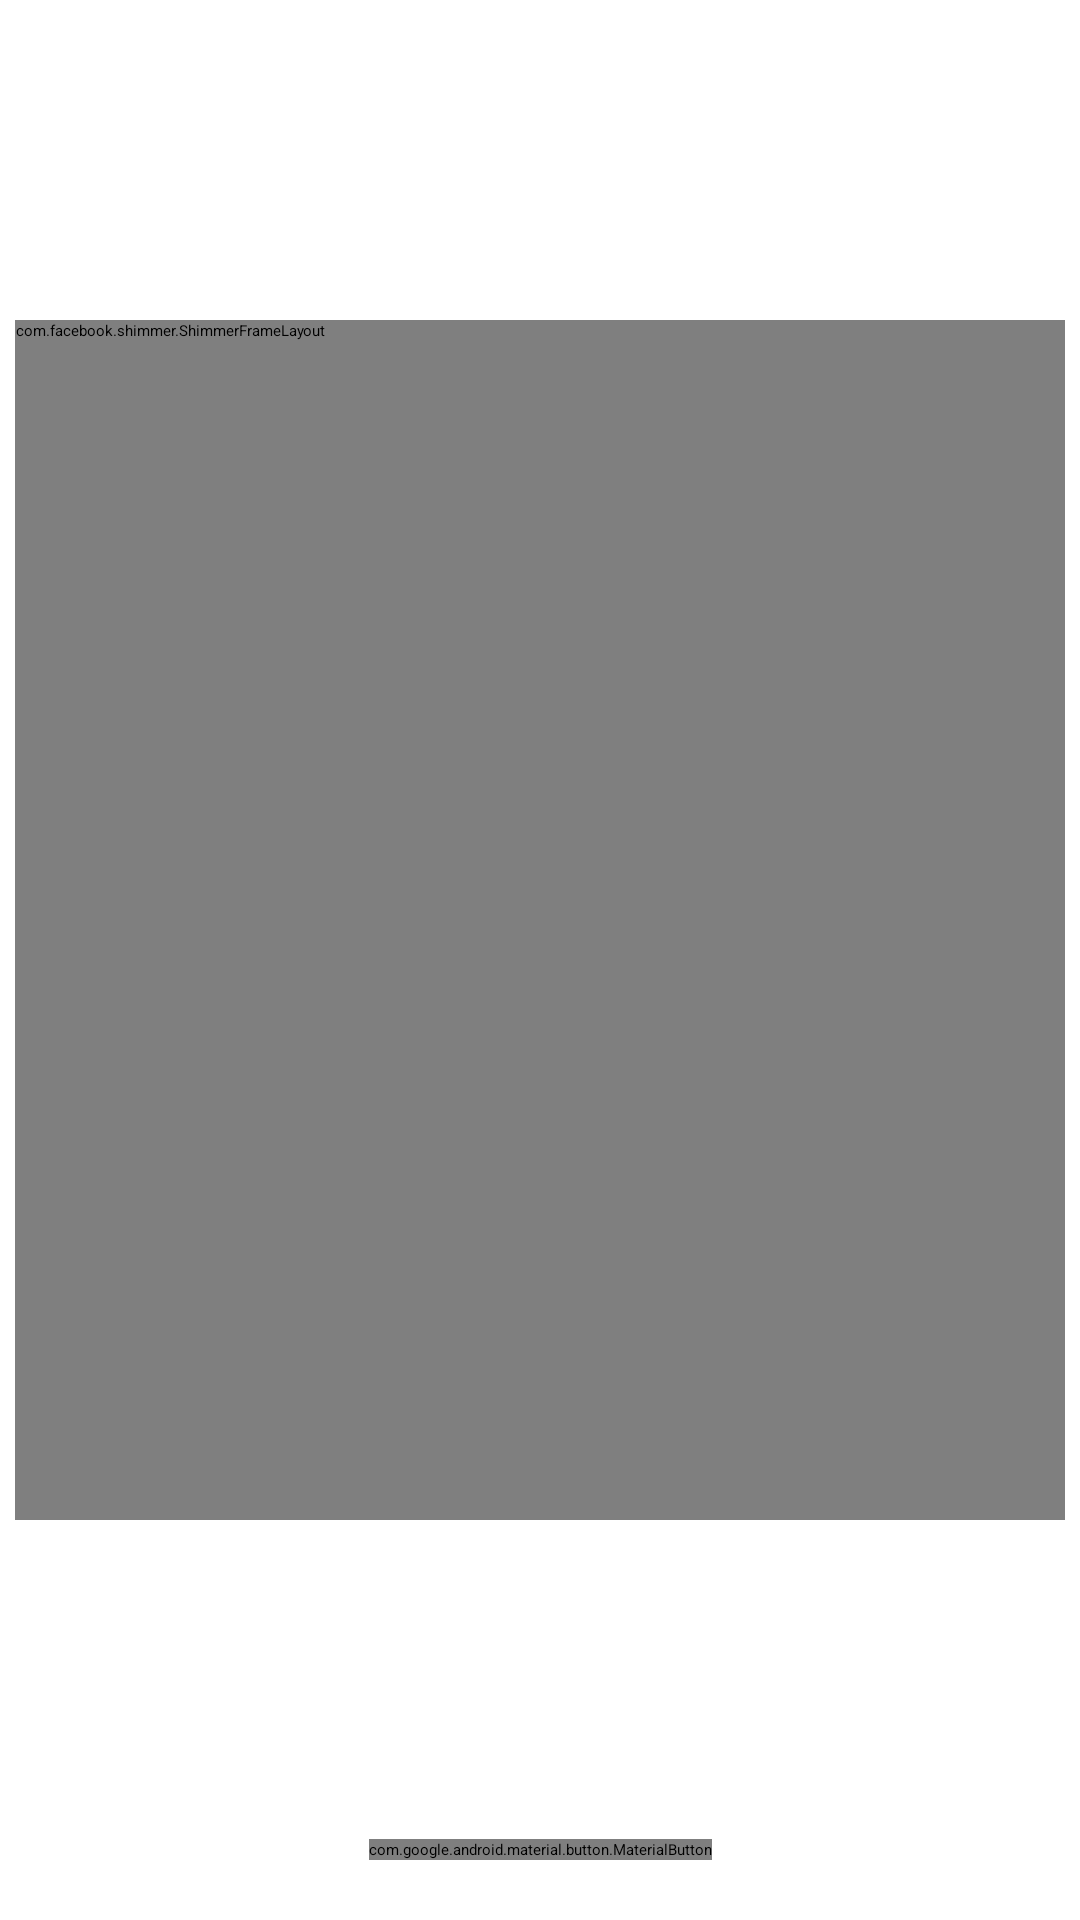

Here is an Android app screen rendered from its layout file. Give the layout XML and the strings, colors and styles it references.
<!-- AndroidManifest.xml: application theme Theme.ImageView -->
<!-- res/layout/activity_main.xml -->
<?xml version="1.0" encoding="utf-8"?>
<androidx.constraintlayout.widget.ConstraintLayout xmlns:android="http://schemas.android.com/apk/res/android"
    xmlns:app="http://schemas.android.com/apk/res-auto"
    xmlns:tools="http://schemas.android.com/tools"
    android:layout_width="match_parent"
    android:layout_height="match_parent"
    tools:context=".MainActivity">

    <com.facebook.shimmer.ShimmerFrameLayout
        android:id="@+id/lyt_imgContainer"
        android:layout_width="wrap_content"
        android:layout_height="wrap_content"
        android:minHeight="@dimen/DP400"
        android:minWidth="@dimen/DP350"
        android:layout_marginHorizontal="@dimen/DP10"
        app:shimmer_auto_start="false"
        android:background="@color/cardview_light_background"
        android:elevation="@dimen/DP5"
        android:gravity="center"
        android:orientation="vertical"
        app:layout_constraintBottom_toTopOf="@+id/constraintLayout"
        app:layout_constraintEnd_toEndOf="parent"
        app:layout_constraintStart_toStartOf="parent"
        app:layout_constraintTop_toTopOf="parent"
        app:shimmer_duration="1200">


    </com.facebook.shimmer.ShimmerFrameLayout>

    <LinearLayout
        android:id="@+id/linearLayout3"
        android:layout_width="match_parent"
        android:layout_height="match_parent"
        android:layout_marginTop="@dimen/DP10"
        android:layout_marginBottom="@dimen/DP150"
        android:layout_marginHorizontal="@dimen/DP10"
        android:gravity="center"
        android:orientation="vertical"
        app:layout_constraintBottom_toBottomOf="@+id/lyt_imgContainer"
        app:layout_constraintTop_toTopOf="@+id/lyt_imgContainer">

        <com.google.android.material.imageview.ShapeableImageView
            android:id="@+id/img_preview"
            android:layout_width="match_parent"
            android:layout_height="match_parent"
            android:minHeight="@dimen/DP400"
            android:scaleType="fitXY"
            android:minWidth="@dimen/DP350"/>
    </LinearLayout>

    <com.google.android.material.textview.MaterialTextView
        android:id="@+id/txt_emptyImageHint"
        android:layout_width="match_parent"
        android:layout_height="wrap_content"
        android:layout_marginHorizontal="@dimen/DP10"
        android:gravity="center_horizontal"
        android:text="Taken image will be previewed here"
        app:layout_constraintBottom_toBottomOf="@+id/lyt_imgContainer"
        app:layout_constraintTop_toTopOf="@+id/lyt_imgContainer"
        tools:layout_editor_absoluteX="10dp" />

    <com.google.android.material.textview.MaterialTextView
        android:id="@+id/txt_filePath"
        android:layout_width="match_parent"
        android:layout_height="wrap_content"
        android:layout_marginBottom="@dimen/DP5"
        android:gravity="center"
        android:padding="@dimen/DP5"
        app:layout_constraintBottom_toTopOf="@+id/constraintLayout" />

    <androidx.constraintlayout.widget.ConstraintLayout
        android:id="@+id/constraintLayout"
        android:layout_width="match_parent"
        android:layout_height="wrap_content"
        android:layout_marginHorizontal="@dimen/DP20"
        android:layout_marginVertical="@dimen/DP20"
        app:layout_constraintBottom_toBottomOf="parent"
        tools:layout_editor_absoluteX="20dp">

        <com.google.android.material.button.MaterialButton
            android:id="@+id/btn_capture"
            android:layout_width="wrap_content"
            android:layout_height="wrap_content"
            android:text="Take picture"
            app:layout_constraintBottom_toBottomOf="parent"
            app:layout_constraintEnd_toEndOf="parent"
            app:layout_constraintStart_toStartOf="parent"
            app:layout_constraintTop_toTopOf="parent" />


    </androidx.constraintlayout.widget.ConstraintLayout>
</androidx.constraintlayout.widget.ConstraintLayout>
<!-- resources referenced by this layout -->
<resources>
  <dimen name="DP10">10dp</dimen>
  <dimen name="DP150">150dp</dimen>
  <dimen name="DP20">20dp</dimen>
  <dimen name="DP350">350dp</dimen>
  <dimen name="DP400">400dp</dimen>
  <dimen name="DP5">5dp</dimen>
  <style name="Theme.ImageView" parent="Theme.MaterialComponents.Light.DarkActionBar">
          
          <item name="colorPrimary">@color/crimson</item>
          <item name="colorPrimaryVariant">@color/black</item>
          <item name="colorOnPrimary">@color/white</item>
          
          <item name="colorSecondary">@color/teal_200</item>
          <item name="colorSecondaryVariant">@color/teal_200</item>
          <item name="colorOnSecondary">@color/white</item>
          
          <item name="android:statusBarColor" tools:targetApi="l">?attr/colorPrimaryVariant</item>
          
      </style>
  <!-- not gathered from this repository: default colours our renderer supplied (Android Studio template values) -->
  <color name="teal_200">#FF03DAC5</color>
  <color name="black">#FF000000</color>
  <color name="white">#FFFFFFFF</color>
</resources>
